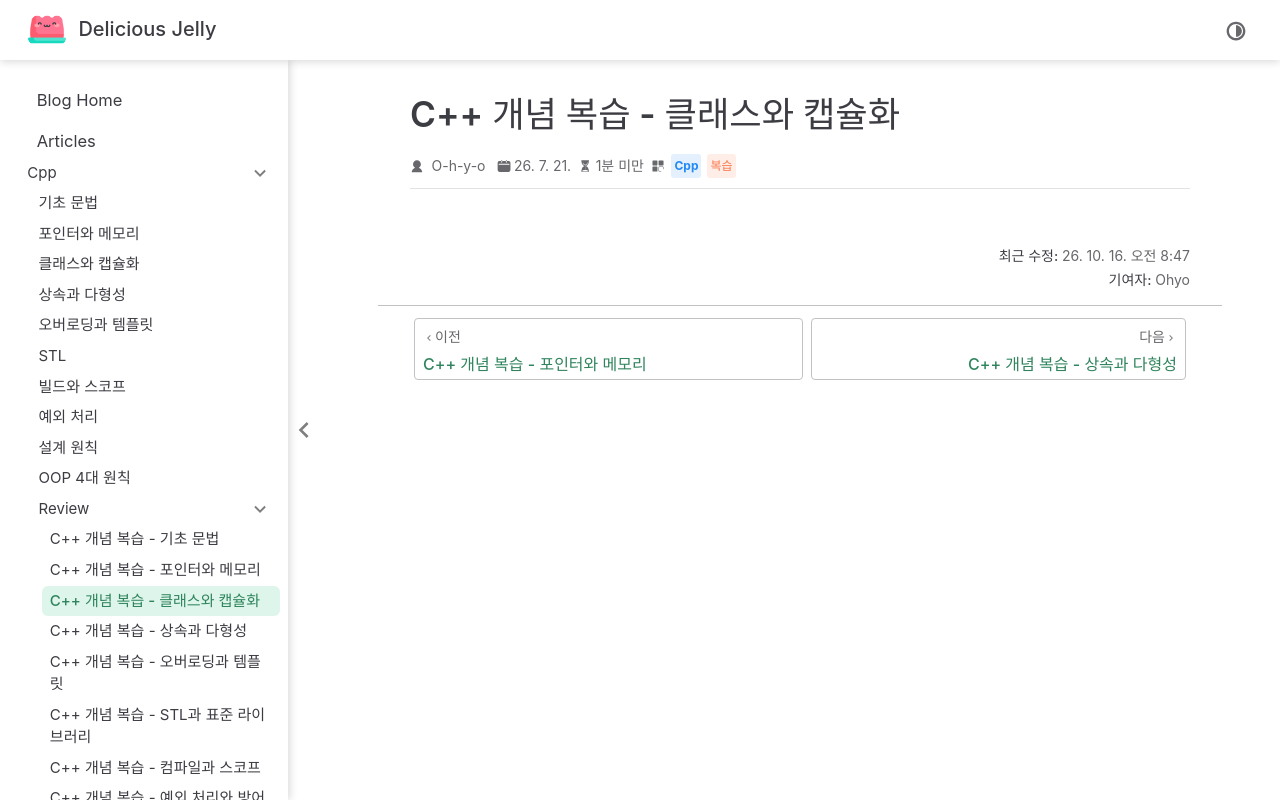

repository: O-h-y-o/O-h-y-o.github.io · page: posts/cpp/review/03-class-encapsulation.html · generator: jekyll

---
date: 2026-07-21
category:
  - Cpp
  - 복습
order: 3
---

# C++ 개념 복습 - 클래스와 캡슐화

<CppConceptQuiz :conceptIds="[6, 7, 24, 56, 55, 65, 67, 68]" />
